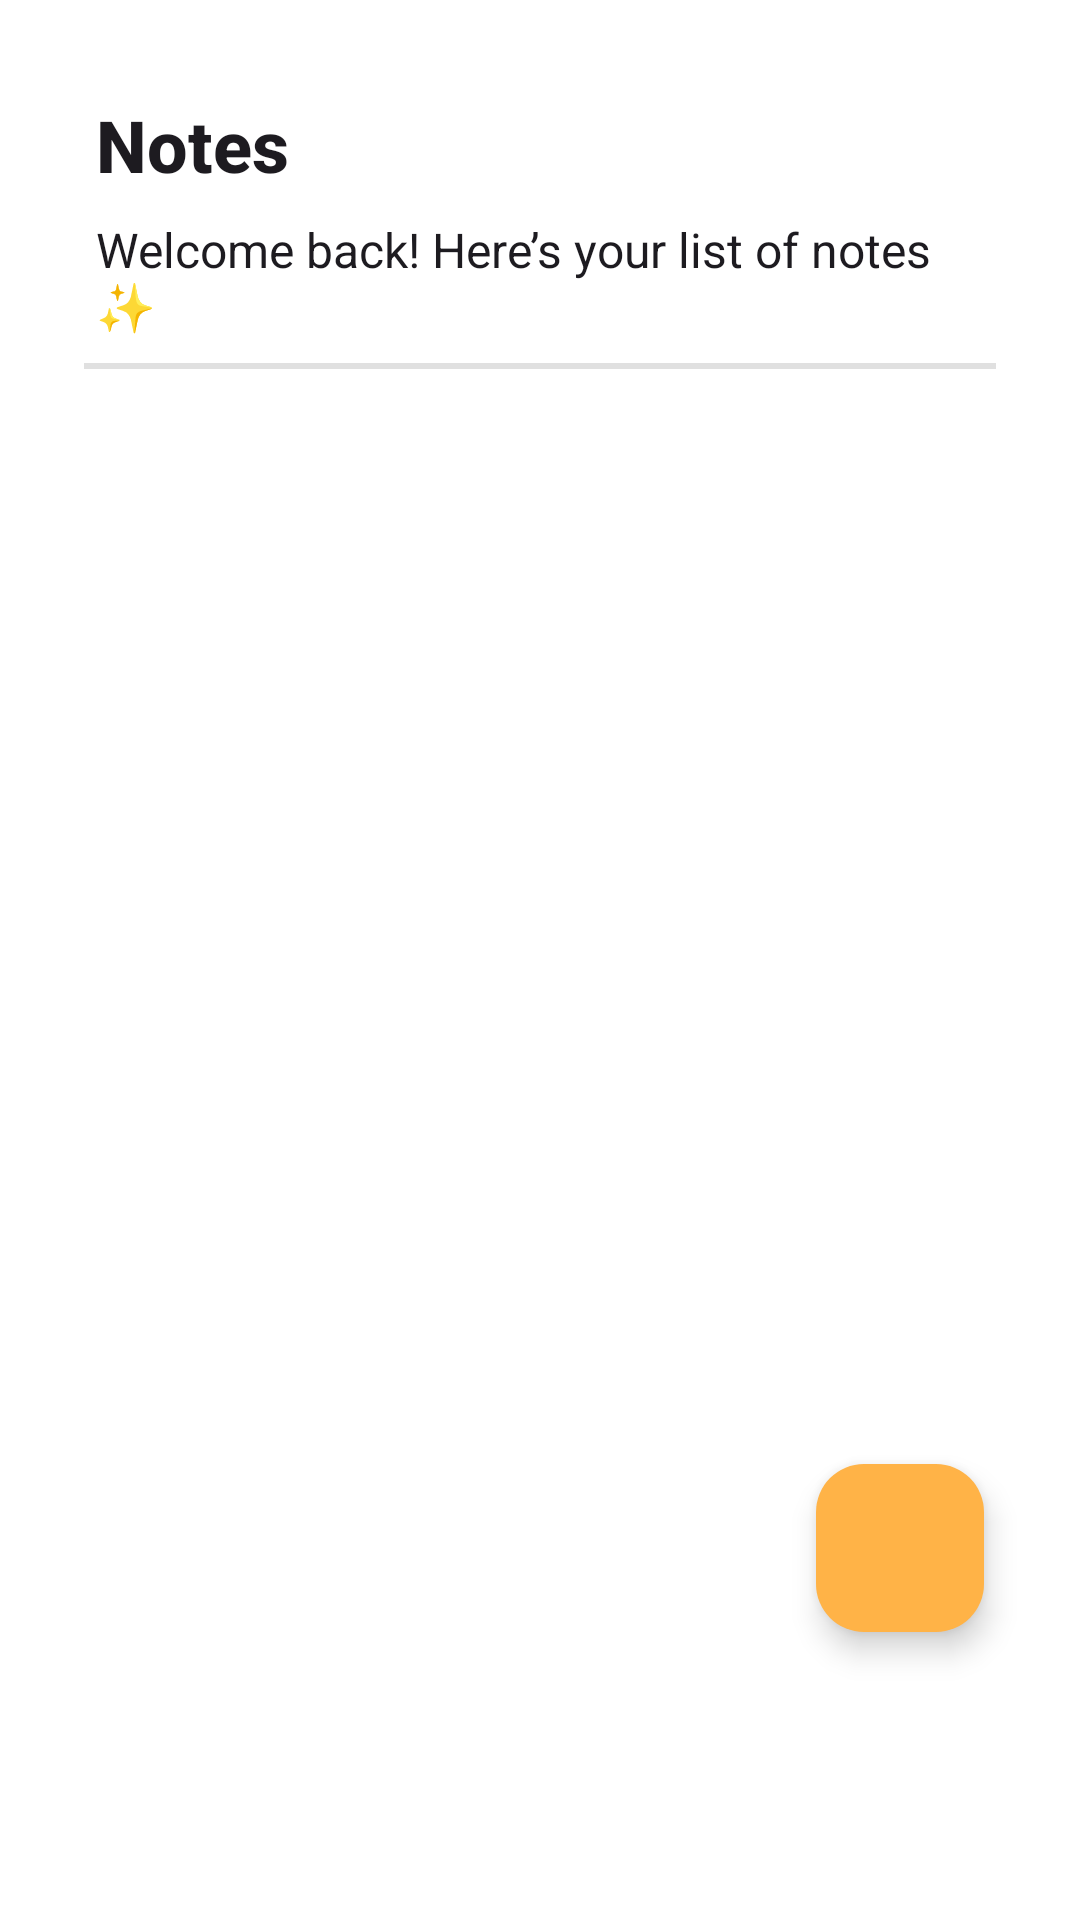

Write the Android layout XML for this screen, with the resource values it uses.
<!-- AndroidManifest.xml: application theme Theme.DaILYNote -->
<!-- res/layout/fragment_notes.xml -->
<?xml version="1.0" encoding="utf-8"?>
<androidx.constraintlayout.widget.ConstraintLayout xmlns:android="http://schemas.android.com/apk/res/android"
    xmlns:app="http://schemas.android.com/apk/res-auto"
    xmlns:tools="http://schemas.android.com/tools"
    android:layout_width="match_parent"
    android:layout_height="match_parent"
    tools:context=".ui.home.ui.notes.NotesFragment">

    <TextView
        android:id="@+id/textView2"
        android:layout_width="0dp"
        android:layout_height="wrap_content"
        android:layout_marginStart="32dp"
        android:layout_marginTop="8dp"
        android:layout_marginEnd="32dp"
        android:text="Welcome back! Here’s your list of notes ✨"
        android:textAppearance="@style/TextAppearance.AppCompat.Body1"
        android:textSize="16sp"
        app:layout_constraintEnd_toEndOf="parent"
        app:layout_constraintStart_toStartOf="parent"
        app:layout_constraintTop_toBottomOf="@+id/textView4" />

    <androidx.recyclerview.widget.RecyclerView
        android:id="@+id/recyclerView"
        android:layout_width="0dp"
        android:layout_height="0dp"
        android:layout_marginStart="28dp"
        android:layout_marginTop="8dp"
        android:layout_marginEnd="28dp"
        android:layout_marginBottom="16dp"
        app:layout_constraintBottom_toBottomOf="parent"
        app:layout_constraintEnd_toEndOf="parent"
        app:layout_constraintStart_toStartOf="parent"
        app:layout_constraintTop_toBottomOf="@+id/divider3">

    </androidx.recyclerview.widget.RecyclerView>

    <com.google.android.material.floatingactionbutton.FloatingActionButton
        android:id="@+id/floatingActionButton2"
        android:layout_width="wrap_content"
        android:layout_height="wrap_content"
        android:layout_marginEnd="32dp"
        android:layout_marginBottom="96dp"
        android:clickable="true"
        android:src="@drawable/baseline_add_circle_24"
        app:backgroundTint="#FFB347"
        app:layout_constraintBottom_toBottomOf="parent"
        app:layout_constraintEnd_toEndOf="parent" />

    <View
        android:id="@+id/divider3"
        android:layout_width="0dp"
        android:layout_height="2dp"
        android:layout_marginStart="28dp"
        android:layout_marginTop="8dp"
        android:layout_marginEnd="28dp"
        android:background="?android:attr/listDivider"
        app:layout_constraintEnd_toEndOf="parent"
        app:layout_constraintStart_toStartOf="parent"
        app:layout_constraintTop_toBottomOf="@+id/textView2" />

    <TextView
        android:id="@+id/textView4"
        android:layout_width="wrap_content"
        android:layout_height="wrap_content"
        android:layout_marginStart="32dp"
        android:layout_marginTop="32dp"
        android:text="Notes"
        android:textAppearance="@style/TextAppearance.AppCompat.Body2"
        android:textSize="24sp"
        android:textStyle="bold"
        app:layout_constraintStart_toStartOf="parent"
        app:layout_constraintTop_toTopOf="parent" />

</androidx.constraintlayout.widget.ConstraintLayout>
<!-- resources referenced by this layout -->
<resources>
  <style name="Theme.DaILYNote" parent="Base.Theme.DaILYNote" />
  <style name="Base.Theme.DaILYNote" parent="Theme.Material3.DayNight">
          
          <item name="colorPrimary">#FFB347</item>
          
          <item name="colorPrimaryVariant">#1A1A1A</item>
          
          <item name="colorOnPrimary">#FFFFFF</item>
          
          
          <item name="colorSecondary">#FFB347</item>
          
          <item name="colorOnSecondary">#FFB347</item>
          
          <item name="android:colorBackground">#FFFFFF</item>
          
          <item name="colorSurface">#FFFFFF</item>
          <item name="colorOnSurface">#FFB347</item>
          
          <item name="colorAccent">#F5A623</item>
  
          <item name="colorOnTertiaryContainer">#FFB347</item>
      </style>
</resources>
